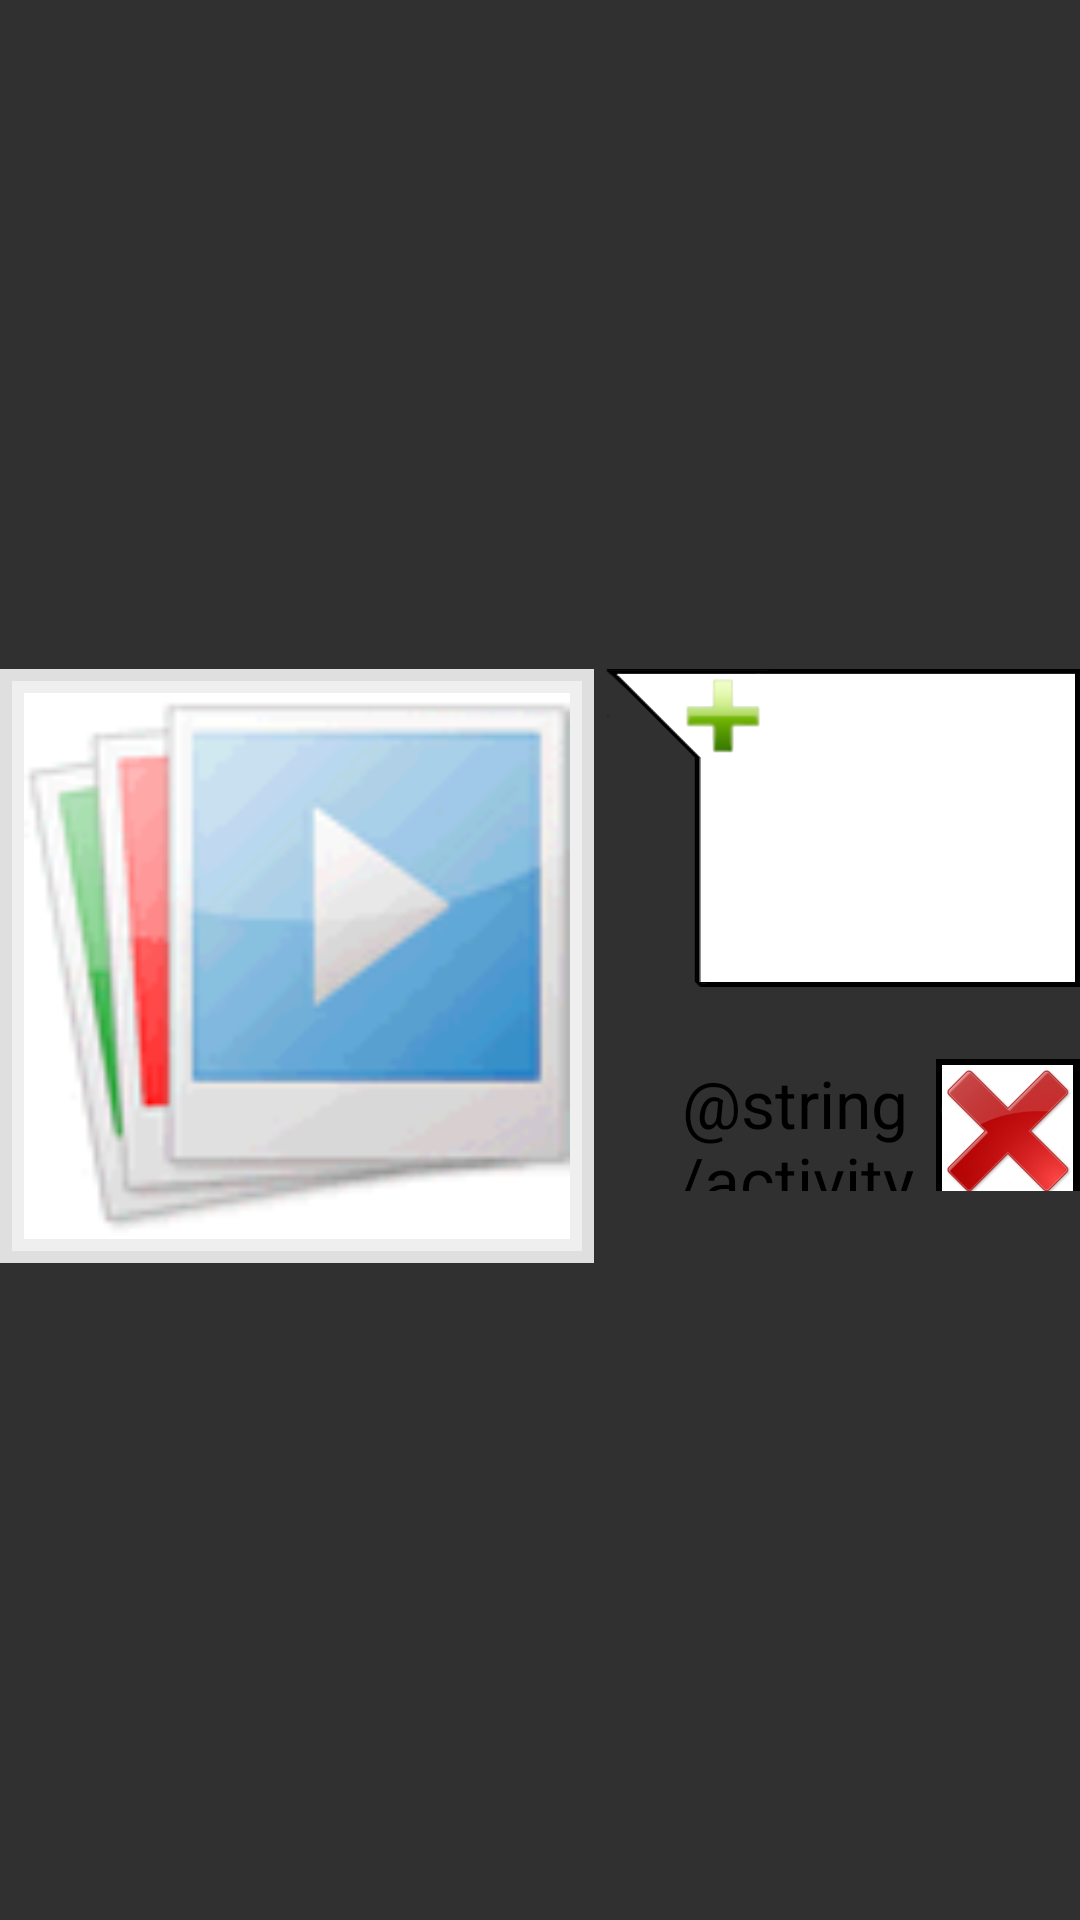

Android layout source for this screen:
<!-- AndroidManifest.xml: application theme AppTheme -->
<!-- res/layout/fragment_music_slides_config_image_layout.xml -->
<LinearLayout xmlns:android="http://schemas.android.com/apk/res/android"
    android:layout_width="match_parent"
    android:layout_height="wrap_content"
    android:layout_gravity="center"
    android:gravity="center"
    android:orientation="horizontal"
    android:paddingTop="@dimen/activity_config_space_small" >

    <LinearLayout
        android:id="@+id/preview_image_container"
        android:layout_width="@dimen/activity_config_text_width"
        android:layout_height="@dimen/activity_config_text_width"
        android:background="#DFDFDF"
        android:orientation="vertical"
        android:paddingBottom="@dimen/activity_config_space_small"
        android:paddingLeft="@dimen/activity_config_space_small"
        android:paddingRight="@dimen/activity_config_space_small"
        android:paddingTop="@dimen/activity_config_space_small" >

        <ImageView
            android:id="@+id/preview_image"
            android:layout_width="match_parent"
            android:layout_height="match_parent"
            android:background="#EFEFEF"
            android:contentDescription="@string/content_description"
            android:paddingBottom="@dimen/activity_config_space_small"
            android:paddingLeft="@dimen/activity_config_space_small"
            android:paddingRight="@dimen/activity_config_space_small"
            android:paddingTop="@dimen/activity_config_space_small"
            android:scaleType="fitCenter"
            android:src="@drawable/cell_slideshow" />
    </LinearLayout>

    <LinearLayout
        android:layout_width="match_parent"
        android:layout_height="@dimen/activity_config_text_width"
        android:orientation="vertical" >

        <Button
            android:id="@+id/preview_new"
            android:layout_width="match_parent"
            android:layout_height="wrap_content"
            android:layout_marginLeft="@dimen/activity_config_space_small"
            android:background="@drawable/config_arrow_button"
            android:contentDescription="@string/content_description"
            android:text="@string/activity_music_slides_config_new_image" />

        <LinearLayout
            android:layout_width="match_parent"
            android:layout_height="wrap_content"
            android:orientation="horizontal"
            android:paddingBottom="@dimen/activity_config_space_large"
            android:paddingLeft="@dimen/activity_config_space_large"
            android:paddingTop="@dimen/activity_config_space_large" >

            <TextView
                android:id="@+id/preview_text"
                android:layout_width="0dip"
                android:layout_height="wrap_content"
                android:layout_gravity="center"
                android:layout_weight="1"
                android:gravity="center"
                android:text="@string/activity_music_slides_config_default"
                android:textAppearance="?android:attr/textAppearanceLarge"
                android:textColor="@color/black" />

            <Button
                android:id="@+id/preview_delete"
                android:layout_width="@dimen/activity_config_button_height_large"
                android:layout_height="@dimen/activity_config_button_height_large"
                android:layout_marginLeft="@dimen/activity_config_space_small"
                android:background="@drawable/config_delete_button" />
        </LinearLayout>
    </LinearLayout>

</LinearLayout>
<!-- resources referenced by this layout -->
<resources>
  <color name="black">#000000</color>
  <dimen name="activity_config_button_height_large">48dp</dimen>
  <dimen name="activity_config_space_large">24dp</dimen>
  <dimen name="activity_config_space_small">4dp</dimen>
  <dimen name="activity_config_text_width">198dp</dimen>
  <!-- drawable cell_slideshow: png bitmap (drawable-xhdpi, 3483 bytes) -->
  <!-- drawable config_arrow_button (drawable) -->
  <?xml version="1.0" encoding="utf-8"?>
  <selector xmlns:android="http://schemas.android.com/apk/res/android">
  
      <item android:drawable="@drawable/config_button_arrow_pressed" android:state_pressed="true"/>
      <item android:drawable="@drawable/config_button_arrow_focused" android:state_focused="true"/>
      <item android:drawable="@drawable/config_button_arrow_normal"/>
  
  </selector>
  <!-- drawable config_delete_button (drawable) -->
  <?xml version="1.0" encoding="utf-8"?>
  <selector xmlns:android="http://schemas.android.com/apk/res/android">
  
      <item android:drawable="@drawable/config_button_delete_pressed" android:state_pressed="true"/>
      <item android:drawable="@drawable/config_button_delete_focused" android:state_focused="true"/>
      <item android:drawable="@drawable/config_button_delete_normal"/>
  
  </selector>
  <string name="content_description">content description</string>
  <style name="AppTheme" parent="AppBaseTheme">
  
      </style>
  <style name="AppBaseTheme" parent="Theme.AppCompat">
          
      </style>
</resources>
